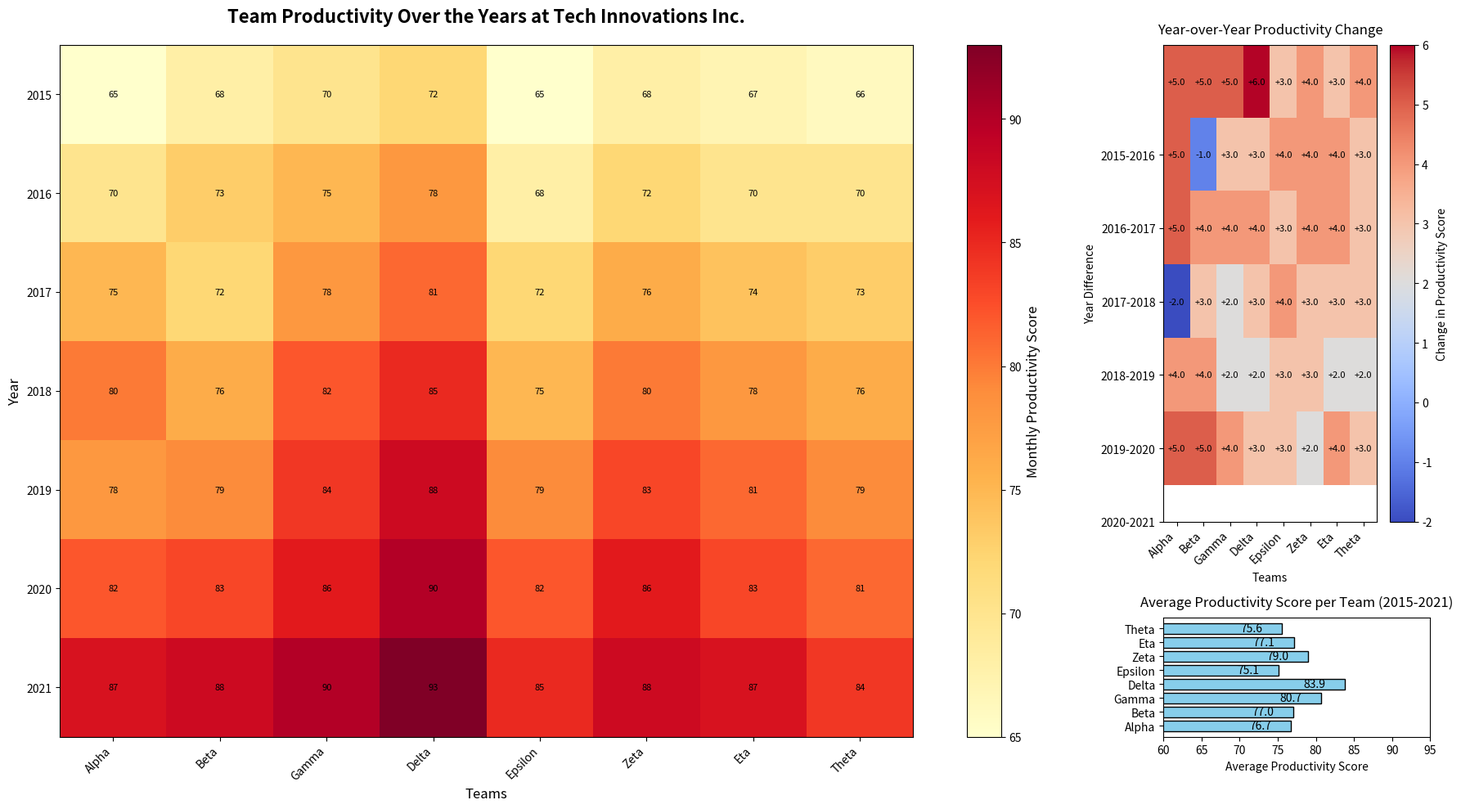

The matplotlib source for this figure:
import matplotlib.pyplot as plt
import numpy as np
import matplotlib.gridspec as gridspec

# Fictional Data Story: Analyzing Productivity of Various Teams Over Years in "Tech Innovations Inc."
teams = ["Alpha", "Beta", "Gamma", "Delta", "Epsilon", "Zeta", "Eta", "Theta"]
years = np.arange(2015, 2022) # Data from 2015 to 2021

# Monthly productivity data (each entry represents the average monthly productivity score for a particular year and team)
productivity_data = np.array([
    [65, 70, 75, 80, 78, 82, 87],   # Alpha
    [68, 73, 72, 76, 79, 83, 88],   # Beta
    [70, 75, 78, 82, 84, 86, 90],   # Gamma
    [72, 78, 81, 85, 88, 90, 93],   # Delta
    [65, 68, 72, 75, 79, 82, 85],   # Epsilon
    [68, 72, 76, 80, 83, 86, 88],   # Zeta
    [67, 70, 74, 78, 81, 83, 87],   # Eta
    [66, 70, 73, 76, 79, 81, 84]    # Theta
]).T  # Transpose to align years with rows for the heatmap

# Calculate average productivity for a separate subplot
average_productivity = np.mean(productivity_data, axis=0)

# Create the figure and axes using gridspec for better layout control
fig = plt.figure(figsize=(18, 10))
gs = gridspec.GridSpec(2, 2, height_ratios=[4, 1], width_ratios=[4, 1])

# Main heatmap plot
ax1 = plt.subplot(gs[:, 0])
heatmap1 = ax1.imshow(productivity_data, cmap='YlOrRd', aspect='auto', interpolation='nearest')

# Add title and labels
ax1.set_title("Team Productivity Over the Years at Tech Innovations Inc.", fontsize=16, fontweight='bold', pad=20)
ax1.set_xlabel('Teams', fontsize=12)
ax1.set_ylabel('Year', fontsize=12)
ax1.set_xticks(np.arange(len(teams)))
ax1.set_xticklabels(teams, rotation=45, ha='right')
ax1.set_yticks(np.arange(len(years)))
ax1.set_yticklabels(years)

# Add a color bar for heatmap
cbar1 = plt.colorbar(heatmap1, ax=ax1, orientation='vertical')
cbar1.set_label('Monthly Productivity Score', fontsize=12)

# Annotate heatmap
for i in range(len(years)):
    for j in range(len(teams)):
        ax1.text(j, i, productivity_data[i, j], ha='center', va='center', color='black', fontsize=8)

# Subplot for the average productivity bar chart
ax2 = plt.subplot(gs[1, 1])
bar_chart = ax2.barh(teams, average_productivity, color='skyblue', edgecolor='black')
ax2.set_title('Average Productivity Score per Team (2015-2021)', fontsize=12, pad=10)
ax2.set_xlabel('Average Productivity Score', fontsize=10)
ax2.set_xlim(60, 95) # Setting the limit to ensure consistency in view

# Annotate bars
for bar in bar_chart:
    width = bar.get_width()
    ax2.text(width - 4, bar.get_y() + bar.get_height() / 2, f'{width:.1f}', va='center', ha='center', color='black', fontsize=10)

# Additional heatmap for productivity improvement trend
yearly_trend = np.diff(productivity_data, axis=0)
ax3 = plt.subplot(gs[0, 1])
heatmap2 = ax3.imshow(yearly_trend, cmap='coolwarm', aspect='auto', interpolation='nearest')

# Add title and labels
ax3.set_title("Year-over-Year Productivity Change", fontsize=12, pad=10)
ax3.set_xlabel('Teams', fontsize=10)
ax3.set_ylabel('Year Difference', fontsize=10)
ax3.set_xticks(np.arange(len(teams)))
ax3.set_xticklabels(teams, rotation=45, ha='right')
ax3.set_yticks(np.arange(1, len(years)))
ax3.set_yticklabels([f'{years[i-1]}-{years[i]}' for i in range(1, len(years))])

# Add a color bar for heatmap
cbar2 = plt.colorbar(heatmap2, ax=ax3, orientation='vertical')
cbar2.set_label('Change in Productivity Score', fontsize=10)

# Annotate heatmap with changes
for i in range(len(yearly_trend)):
    for j in range(len(teams)):
        ax3.text(j, i, f'{yearly_trend[i, j]:+.1f}', ha='center', va='center', color='black', fontsize=8)

# Adjust layout
plt.tight_layout()

# Show the plot
plt.show()
